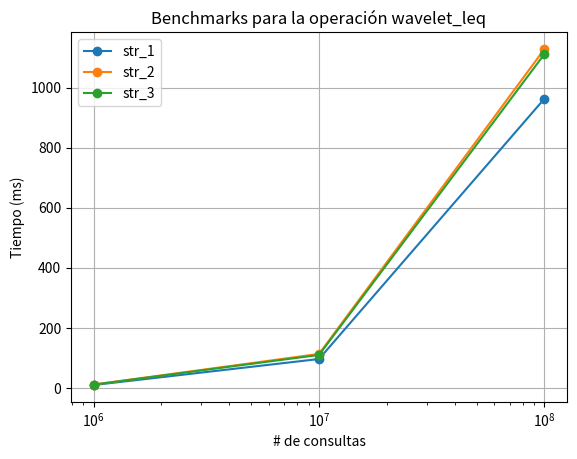

This chart was generated by the following Python code:
import matplotlib.pyplot as plt

x = [1e6, 1e7, 1e8]
str_1 = [9.59, 96.21, 963.03]
str_2 = [11.11, 113.15, 1128.18]
str_3 = [10.92, 109.74, 1111.57]

plt.plot(x, str_1, marker='o', label='str_1')
plt.plot(x, str_2, marker='o', label='str_2')
plt.plot(x, str_3, marker='o', label='str_3')

plt.xscale('log')
plt.xlabel('# de consultas')
plt.ylabel('Tiempo (ms)')
plt.title('Benchmarks para la operación wavelet_leq')
plt.legend()
plt.grid(True)

plt.show()

